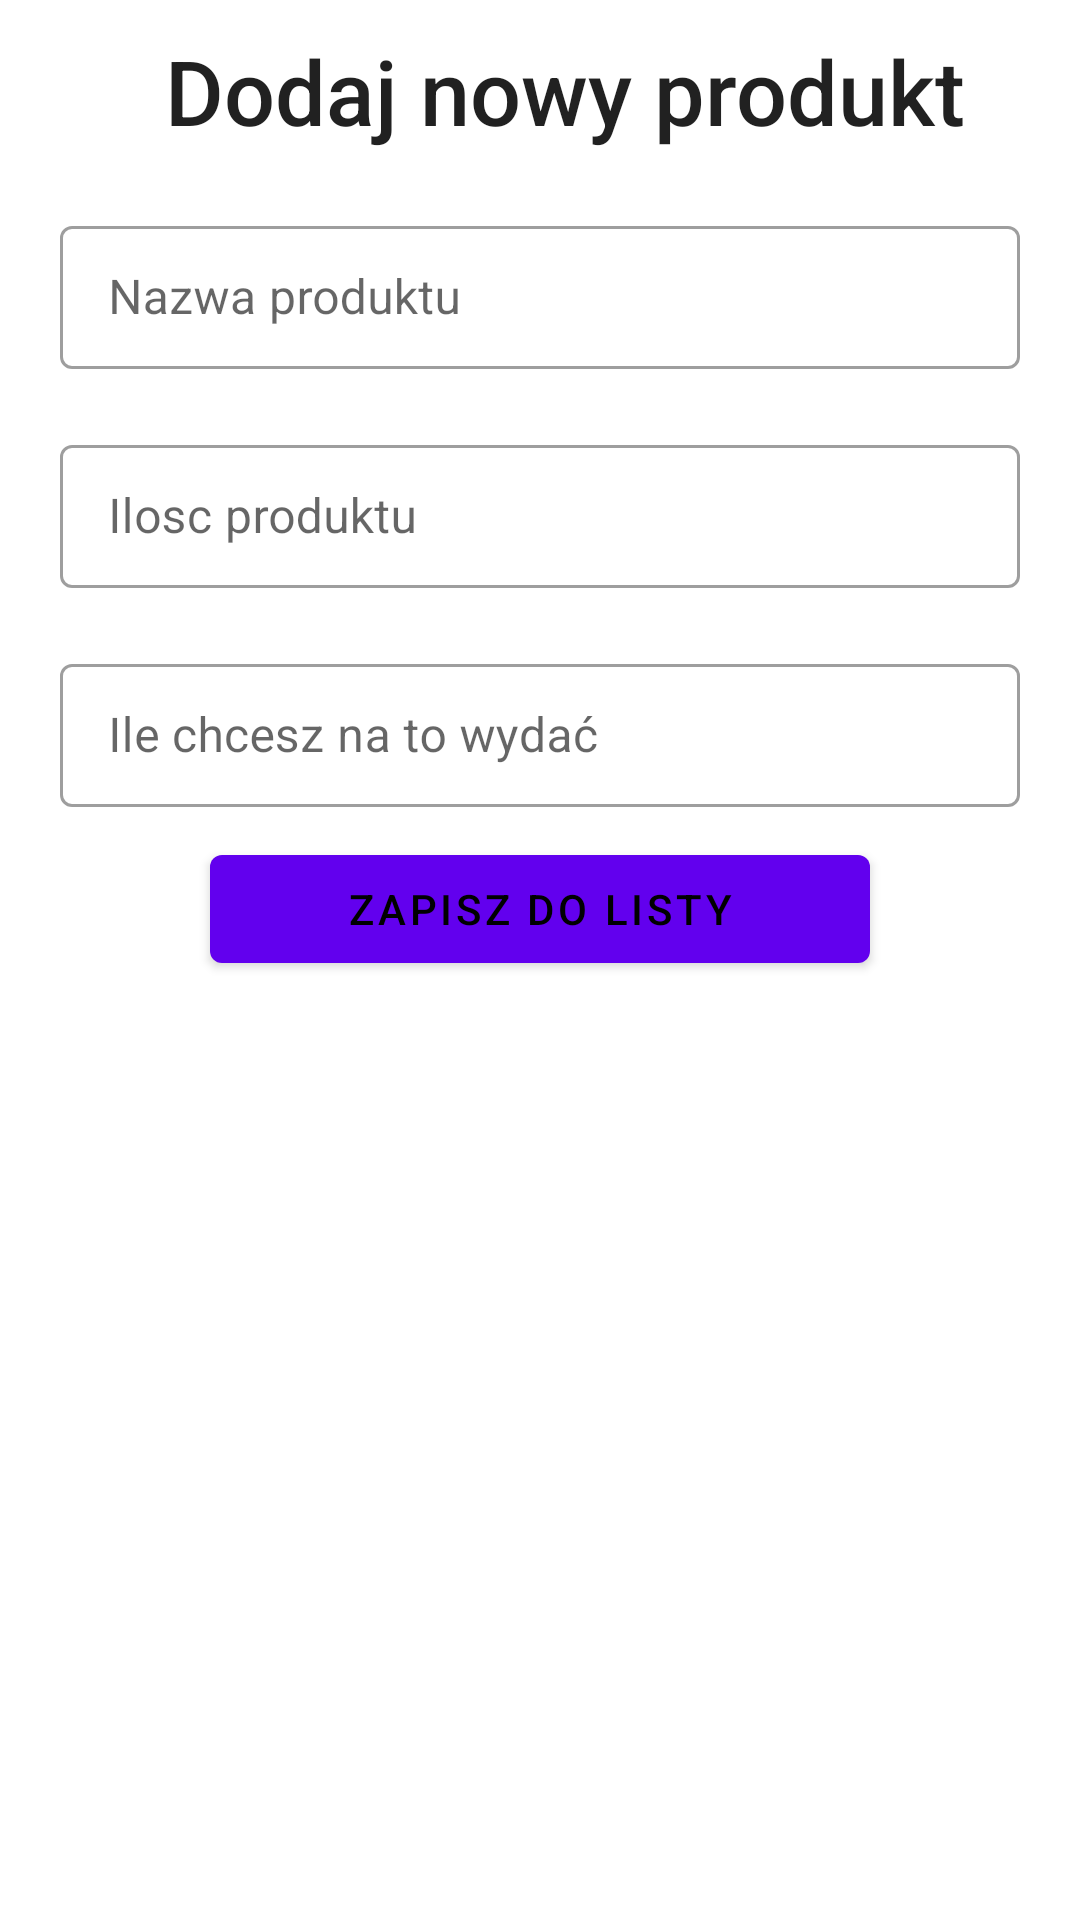

Write the Android layout XML for this screen, with the resource values it uses.
<!-- AndroidManifest.xml: application theme Theme.Lista_zakupow_Projekt -->
<!-- res/layout/fragment_dodaj_produkt_lista.xml -->
<?xml version="1.0" encoding="utf-8"?>
<LinearLayout
    android:orientation="vertical"
    xmlns:android="http://schemas.android.com/apk/res/android"
    xmlns:tools="http://schemas.android.com/tools"
    android:layout_width="match_parent"
    android:layout_height="wrap_content"
    tools:context=".DodajProduktLista">

    <TextView
        android:id="@+id/prodTitle"
        android:layout_width="270dp"
        android:layout_height="50dp"
        android:text="@string/dodaj_nowy_produkt"
        android:textSize="30sp"
        android:layout_marginTop="10dp"
        android:layout_marginStart="10dp"
        android:layout_gravity="center"
        style="@style/TextAppearance.AppCompat.Title"/>

    <com.google.android.material.textfield.TextInputLayout
        style="@style/Widget.MaterialComponents.TextInputLayout.OutlinedBox.Dense"
        android:layout_width="match_parent"
        android:layout_height="wrap_content"
        android:layout_marginVertical="10dp"
        android:layout_marginHorizontal="20dp">

        <com.google.android.material.textfield.TextInputEditText
        android:id="@+id/NazwaProdukt"
        android:layout_width="match_parent"
        android:layout_height="wrap_content"
        android:hint="Nazwa produktu">
        </com.google.android.material.textfield.TextInputEditText>
    </com.google.android.material.textfield.TextInputLayout>

    <com.google.android.material.textfield.TextInputLayout
        style="@style/Widget.MaterialComponents.TextInputLayout.OutlinedBox.Dense"
        android:layout_width="match_parent"
        android:layout_height="wrap_content"
        android:layout_marginVertical="10dp"
        android:layout_marginHorizontal="20dp">

        <com.google.android.material.textfield.TextInputEditText
            android:id="@+id/Ilosc"
            android:layout_width="match_parent"
            android:layout_height="wrap_content"
            android:hint="Ilosc produktu">
        </com.google.android.material.textfield.TextInputEditText>
    </com.google.android.material.textfield.TextInputLayout>

    <com.google.android.material.textfield.TextInputLayout
        style="@style/Widget.MaterialComponents.TextInputLayout.OutlinedBox.Dense"
        android:layout_width="match_parent"
        android:layout_height="wrap_content"
        android:layout_marginVertical="10dp"
        android:layout_marginHorizontal="20dp">

        <com.google.android.material.textfield.TextInputEditText
            android:id="@+id/Cena"
            android:layout_width="match_parent"
            android:layout_height="wrap_content"
            android:hint="Ile chcesz na to wydać">
        </com.google.android.material.textfield.TextInputEditText>
    </com.google.android.material.textfield.TextInputLayout>

    <com.google.android.material.button.MaterialButton
        android:id="@+id/ZapiszButton"
        android:layout_width="match_parent"
        android:layout_height="wrap_content"
        android:layout_gravity="center"
        android:layout_marginHorizontal="70dp"
        android:textColor="@color/black"
        android:text="Zapisz do listy"/>

</LinearLayout>
<!-- resources referenced by this layout -->
<resources>
  <string name="dodaj_nowy_produkt">Dodaj nowy produkt</string>
  <style name="Theme.Lista_zakupow_Projekt" parent="Theme.MaterialComponents.DayNight.DarkActionBar">
          
          <item name="colorPrimary">@color/purple_500</item>
          <item name="colorPrimaryVariant">@color/purple_700</item>
          <item name="colorOnPrimary">@color/white</item>
          
          <item name="colorSecondary">@color/teal_200</item>
          <item name="colorSecondaryVariant">@color/teal_700</item>
          <item name="colorOnSecondary">@color/black</item>
          
          <item name="android:statusBarColor">?attr/colorPrimaryVariant</item>
          
      </style>
  <!-- not gathered from this repository: default colours our renderer supplied (Android Studio template values) -->
  <color name="purple_500">#FF6200EE</color>
  <color name="purple_700">#FF3700B3</color>
  <color name="teal_200">#FF03DAC5</color>
  <color name="teal_700">#FF018786</color>
  <color name="black">#FF000000</color>
  <color name="white">#FFFFFFFF</color>
</resources>
